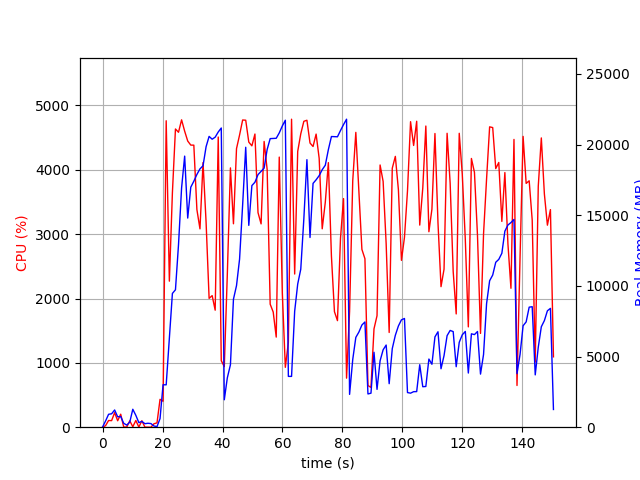

The file beside this chart, header and first rows:
elapsed_time, nproc, cpu, mem_real, mem_virtual
3.4332275390625e-05, 1, 0.0, 9.004, 3186
1.007, 8, 23.8, 439.8, 2568
2.015, 5, 104.1, 914.3, 3031
3.024, 11, 102.2, 949.3, 4499
4.032, 5, 226.3, 1219, 3452
5.044, 3, 100.1, 736.8, 2279
6.053, 4, 201.9, 754.2, 2964
7.063, 3, 2.0, 276.1, 1795
8.072, 3, 2.0, 149.2, 1683
9.08, 3, 99.2, 358.7, 1887
10.09, 10, 6.9, 1270, 4582
11.1, 6, 104.0, 840, 3090
12.11, 3, 2.0, 323.6, 1896
13.12, 3, 100.1, 410.7, 2060
14.12, 3, 1.0, 248.4, 1803
15.13, 3, 1.0, 278.6, 1837
16.14, 3, 0.0, 256.5, 1890
17.15, 1, 53.5, 84.43, 672.4
18.16, 1, 67.3, 41.42, 160.4
19.17, 1, 433.1, 611, 6101
20.18, 1, 403.6, 3004, 16645
21.22, 1, 4762, 2998, 16645
22.28, 1, 2270, 6268, 16703
23.29, 1, 3643, 9467, 16823
24.31, 1, 4634, 9725, 23991
25.33, 1, 4583, 12923, 32483
26.36, 1, 4777, 16937, 32846
27.38, 1, 4600, 19185, 43664
28.4, 1, 4447, 14801, 43664
29.42, 1, 4384, 16987, 43664
30.44, 1, 4383, 17409, 43664
31.46, 1, 3383, 17886, 43667
32.49, 1, 3082, 18282, 43667
33.51, 1, 4112, 18504, 43747
34.53, 1, 3186, 19851, 43843
35.53, 1, 2002, 20581, 43863
36.55, 1, 2045, 20382, 43863
37.56, 1, 1818, 20527, 43863
38.58, 1, 4509, 20893, 43863
39.59, 1, 1034, 21175, 43863
40.6, 1, 941.2, 1941, 43975
41.61, 1, 2375, 3491, 43975
42.64, 1, 4030, 4418, 43975
43.65, 1, 3161, 9060, 43975
44.67, 1, 4329, 10022, 43975
45.69, 1, 4541, 11895, 44028
46.72, 1, 4774, 15740, 44309
47.74, 1, 4771, 19811, 44643
48.77, 1, 4430, 14285, 44643
49.8, 1, 4372, 17101, 44643
50.82, 1, 4556, 17336, 44643
51.84, 1, 3335, 17876, 44643
52.87, 1, 3160, 18113, 44643
53.88, 1, 4441, 18334, 44643
54.89, 1, 4003, 19656, 44643
55.9, 1, 1912, 20424, 44643
56.91, 1, 1790, 20438, 44643
57.92, 1, 1400, 20448, 44643
58.92, 1, 4198, 20828, 44643
59.94, 1, 2092, 21319, 44643
... 89 more rows
